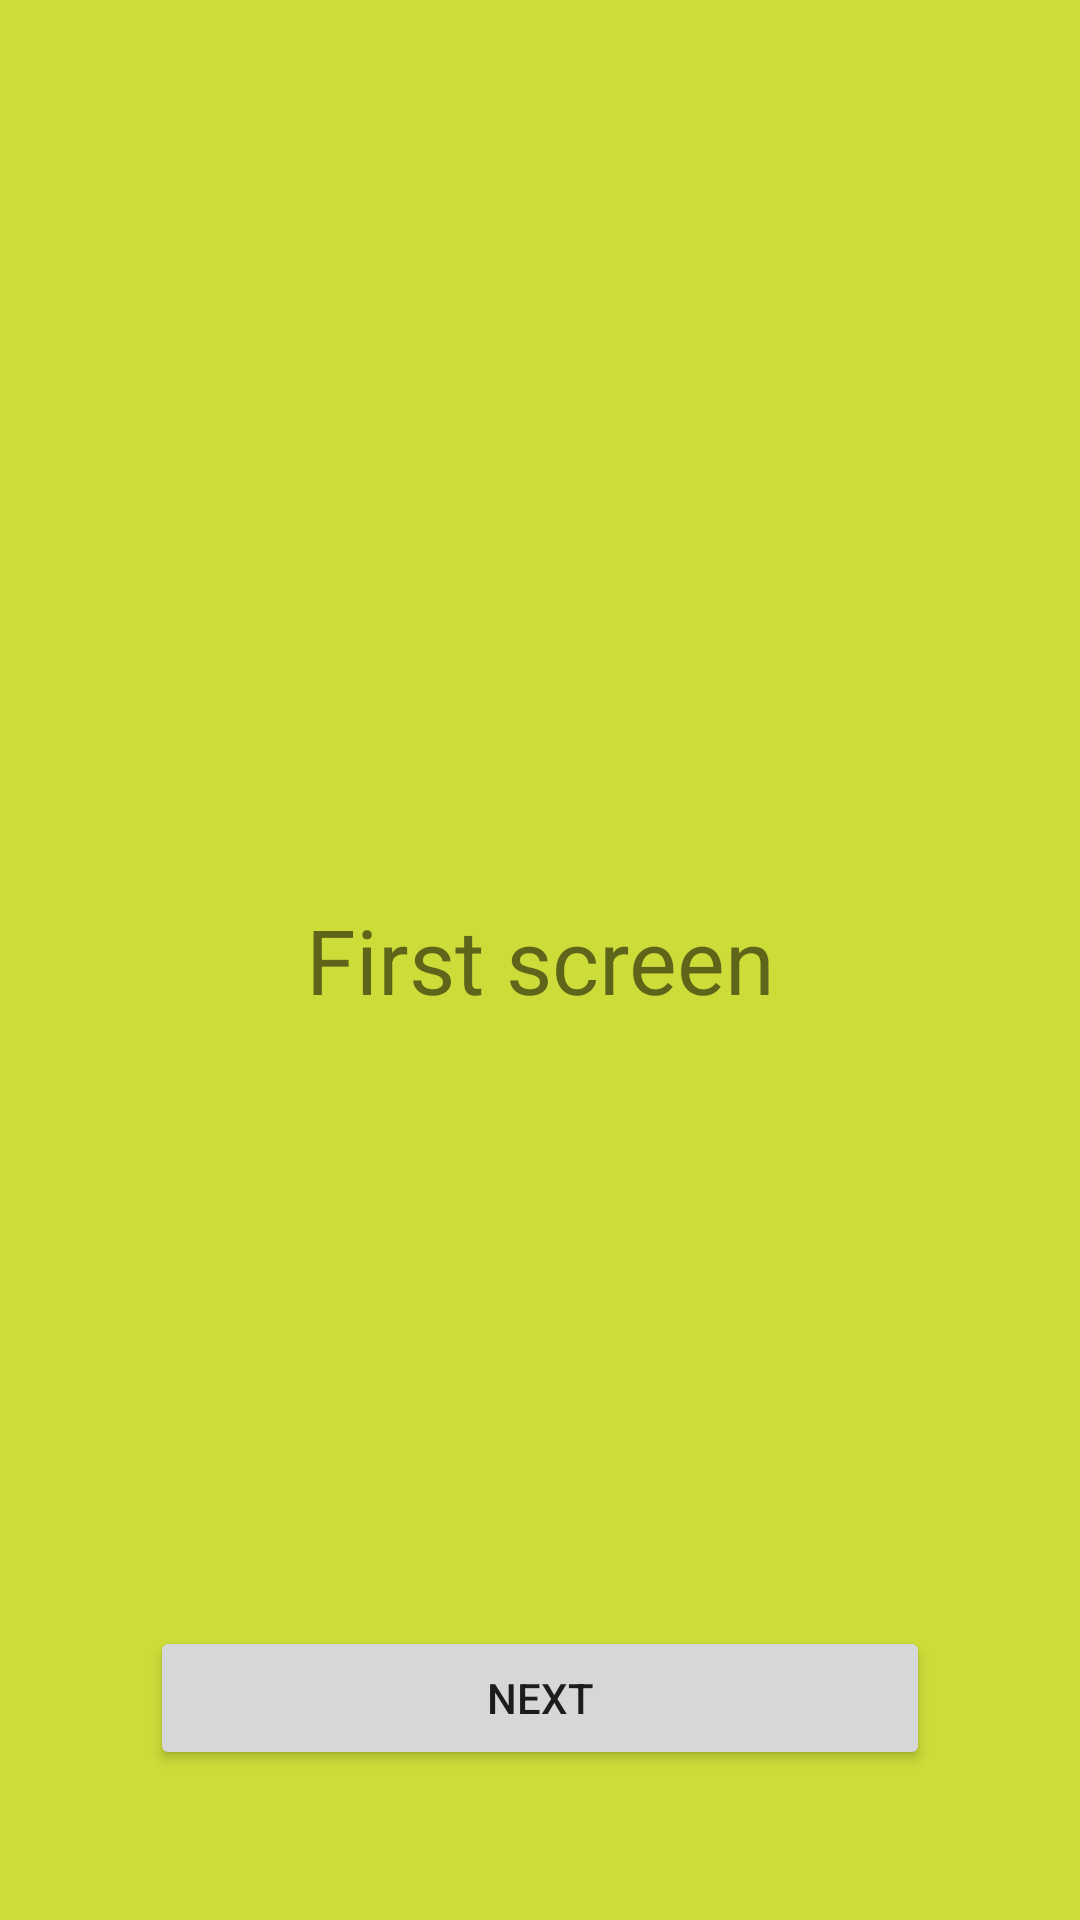

Here is an Android app screen rendered from its layout file. Give the layout XML and the strings, colors and styles it references.
<!-- AndroidManifest.xml: application theme Theme.View_Pager_2 -->
<!-- res/layout/fragment_first_screen.xml -->
<?xml version="1.0" encoding="utf-8"?>
<androidx.constraintlayout.widget.ConstraintLayout xmlns:android="http://schemas.android.com/apk/res/android"
    xmlns:app="http://schemas.android.com/apk/res-auto"
    xmlns:tools="http://schemas.android.com/tools"
    android:layout_width="match_parent"
    android:layout_height="match_parent"
    android:background="#CDDC39"
    tools:context=".screens.onboarding.FirstScreenFragment">

    <TextView
        android:layout_width="match_parent"
        android:layout_height="match_parent"
        android:text="First screen"
        android:textSize="30sp"
        android:gravity="center"
        app:layout_constraintBottom_toBottomOf="parent"
        app:layout_constraintEnd_toEndOf="parent"
        app:layout_constraintStart_toStartOf="parent"
        app:layout_constraintTop_toTopOf="parent" />

    <Button
        android:id="@+id/first_page"
        android:layout_width="match_parent"
        android:layout_height="wrap_content"
        android:layout_margin="50dp"
        android:text="next"
        app:layout_constraintBottom_toBottomOf="parent"
        app:layout_constraintEnd_toEndOf="parent"
        app:layout_constraintStart_toStartOf="parent" />

</androidx.constraintlayout.widget.ConstraintLayout>
<!-- resources referenced by this layout -->
<resources>
  <style name="Theme.View_Pager_2" parent="Theme.MaterialComponents.DayNight.DarkActionBar">
          
          <item name="colorPrimary">@color/purple_500</item>
          <item name="colorPrimaryVariant">@color/purple_700</item>
          <item name="colorOnPrimary">@color/white</item>
          
          <item name="colorSecondary">@color/teal_200</item>
          <item name="colorSecondaryVariant">@color/teal_700</item>
          <item name="colorOnSecondary">@color/black</item>
          
          <item name="android:statusBarColor">?attr/colorPrimaryVariant</item>
          
      </style>
  <!-- not gathered from this repository: default colours our renderer supplied (Android Studio template values) -->
  <color name="purple_500">#FF6200EE</color>
  <color name="purple_700">#FF3700B3</color>
  <color name="teal_200">#FF03DAC5</color>
  <color name="teal_700">#FF018786</color>
  <color name="black">#FF000000</color>
  <color name="white">#FFFFFFFF</color>
</resources>
